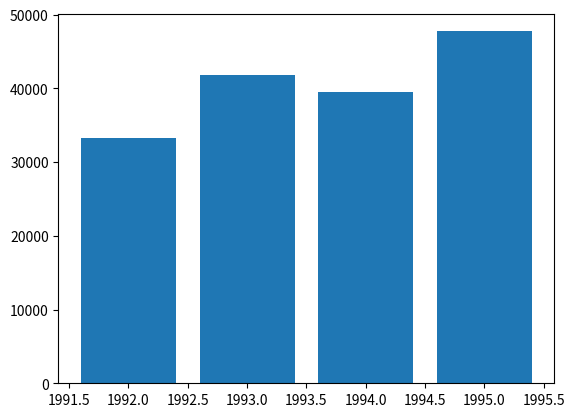

This chart was generated by the following Python code: (Note: this script raises an exception after producing the figure.)
import matplotlib.pyplot as plt
import pandas as pd
import numpy as np

np.random.seed(12345)

df = pd.DataFrame([np.random.normal(32000,200000,3650),
                   np.random.normal(43000,100000,3650),
                   np.random.normal(43500,140000,3650),
                   np.random.normal(48000,70000,3650)],
                  index=[1992,1993,1994,1995])
mean_df = df.mean(axis = 1)
fig, ax = plt.subplots()
ax.bar(df.index,mean_df)
q95 =1.96
n=3650
print((-q95*200000/sqrt(n))+32000)